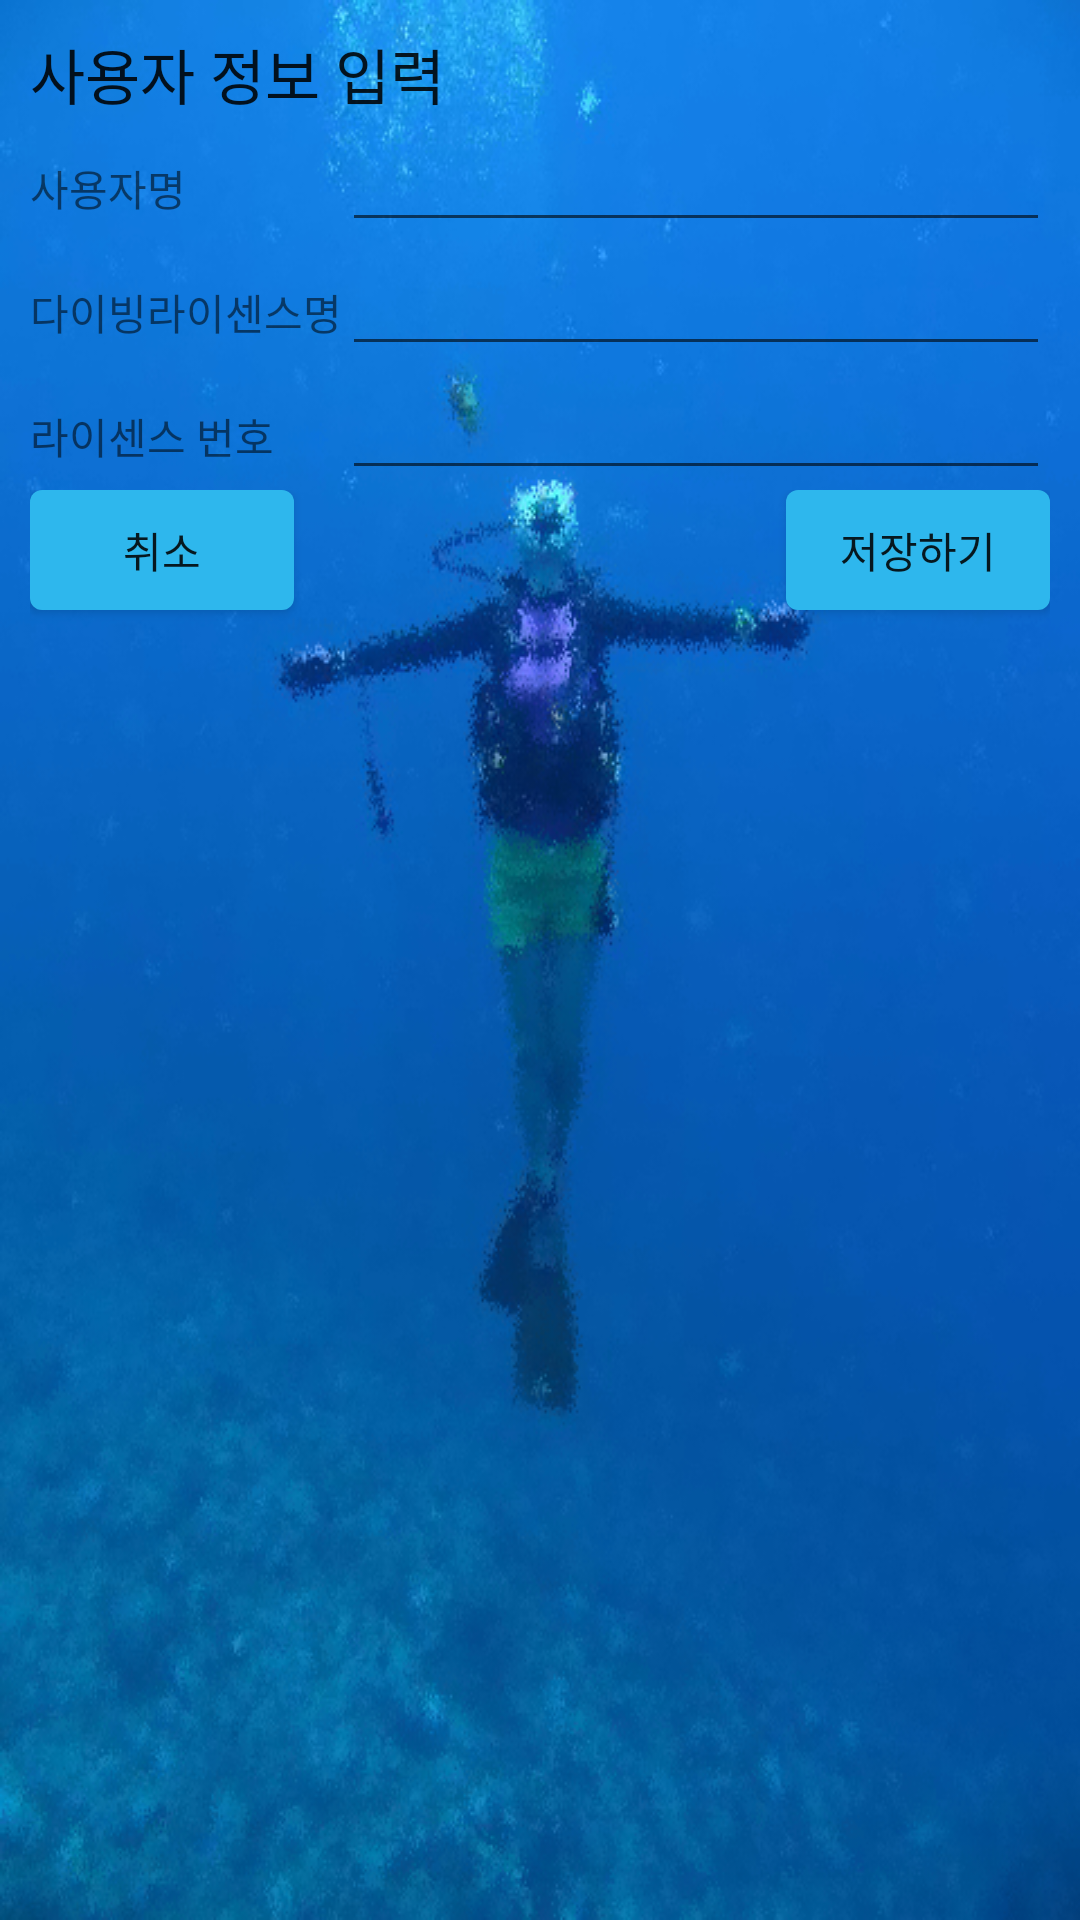

Layout XML and referenced resources for this Android screen:
<!-- AndroidManifest.xml: application theme AppTheme -->
<!-- res/layout/activity_setting.xml -->
<?xml version="1.0" encoding="utf-8"?>
<ScrollView
    xmlns:android="http://schemas.android.com/apk/res/android"
    android:layout_width="fill_parent"
    android:layout_height="fill_parent">
    <LinearLayout xmlns:android="http://schemas.android.com/apk/res/android"
        android:layout_width="fill_parent"
        android:layout_height="fill_parent"
        android:orientation="vertical"
        android:padding="10dp"
        android:background="@drawable/back"
        android:scrollbars="vertical">

        <TableLayout
            android:layout_width="match_parent"
            android:layout_height="wrap_content"
            android:layout_alignParentTop="true"
            android:layout_alignParentStart="true"
            android:stretchColumns="1">
            <TableRow>
                <TextView
                    android:layout_width="fill_parent"
                    android:layout_height="wrap_content"
                    android:textAppearance="@style/Base.TextAppearance.Widget.AppCompat.Toolbar.Title"
                    android:text="사용자 정보 입력"
                    android:id="@+id/txtSetting"
                    android:layout_column="0" android:layout_span="2" />
            </TableRow>
            <TableRow>
                <TextView android:text="사용자명"/>
                <EditText
                    style="@style/editTxt"
                    android:layout_width="wrap_content"
                    android:layout_height="wrap_content"
                    android:inputType="text"
                    android:id="@+id/userName" />
            </TableRow>
            <TableRow>
                <TextView android:text="다이빙라이센스명"/>
                <EditText
                    style="@style/editTxt"
                    android:layout_width="wrap_content"
                    android:layout_height="wrap_content"
                    android:inputType="text"
                    android:id="@+id/userLicence"/>
            </TableRow>
            <TableRow>
                <TextView android:text="라이센스 번호"/>
                <EditText
                    style="@style/editTxt"
                    android:layout_width="wrap_content"
                    android:layout_height="wrap_content"
                    android:inputType="text"
                    android:id="@+id/userLicenceNo"/>
            </TableRow>
        </TableLayout>
        <LinearLayout
            android:layout_width="fill_parent"
            android:layout_height="50dp"
            android:orientation="horizontal" >
            <Button
                android:layout_width="wrap_content"
                android:layout_height="40dp"
                android:text="취소"
                android:background="@drawable/mir_btn"
                android:id="@+id/btnCancel" />
            <View
                android:layout_width="0dp"
                android:layout_height="0dp"
                android:layout_weight="1"
                />
            <Button
                android:layout_width="wrap_content"
                android:layout_height="40dp"
                android:text="저장하기"
                android:background="@drawable/mir_btn"
                android:id="@+id/btnSave" />
        </LinearLayout>
        <View
            android:layout_width="fill_parent"
            android:layout_height="40dp"
            android:layout_weight="1"
            />
    </LinearLayout>
</ScrollView>
<!-- resources referenced by this layout -->
<resources>
  <!-- drawable back: png bitmap (drawable, 326542 bytes) -->
  <!-- drawable mir_btn (drawable) -->
  <?xml version="1.0" encoding="utf-8"?>
  <selector xmlns:android="http://schemas.android.com/apk/res/android" >
      <item android:state_pressed="true" >
          <shape android:shape="rectangle"  >
              <corners android:radius="4dip" />
              <solid  android:color="#A4D3EE"/>
              <padding android:bottom="5dp" android:left="5dp"
                  android:right="5dp" android:top="5dp" />
  
          </shape>
      </item>
      <item android:state_focused="true">
          <shape android:shape="rectangle"  >
              <corners android:radius="4dip" />
              <solid  android:color="#A4D3EE"/>
              <padding android:bottom="5dp" android:left="5dp"
                  android:right="5dp" android:top="5dp" />
          </shape>
      </item>
      <item >
          <shape android:shape="rectangle"  >
              <corners android:radius="4dip" />
              <solid  android:color="#2EB7ED"/>
              <padding android:bottom="5dp" android:left="5dp"
                  android:right="5dp" android:top="5dp" />
              <margin android:right="5dp" />
          </shape>
      </item>
  </selector>
  <style name="editTxt">
          <item name="android:paddingLeft">5dp</item>
      </style>
  <style name="AppTheme" parent="Theme.AppCompat.Light.DarkActionBar">
          
          <item name="colorPrimary">@color/colorPrimary</item>
          <item name="colorPrimaryDark">@color/colorPrimaryDark</item>
          <item name="colorAccent">@color/colorAccent</item>
      </style>
  <!-- not gathered from this repository: default colours our renderer supplied (Android Studio template values) -->
  <color name="colorPrimary">#FF6200EE</color>
  <color name="colorPrimaryDark">#FF3700B3</color>
  <color name="colorAccent">#FF03DAC5</color>
</resources>
